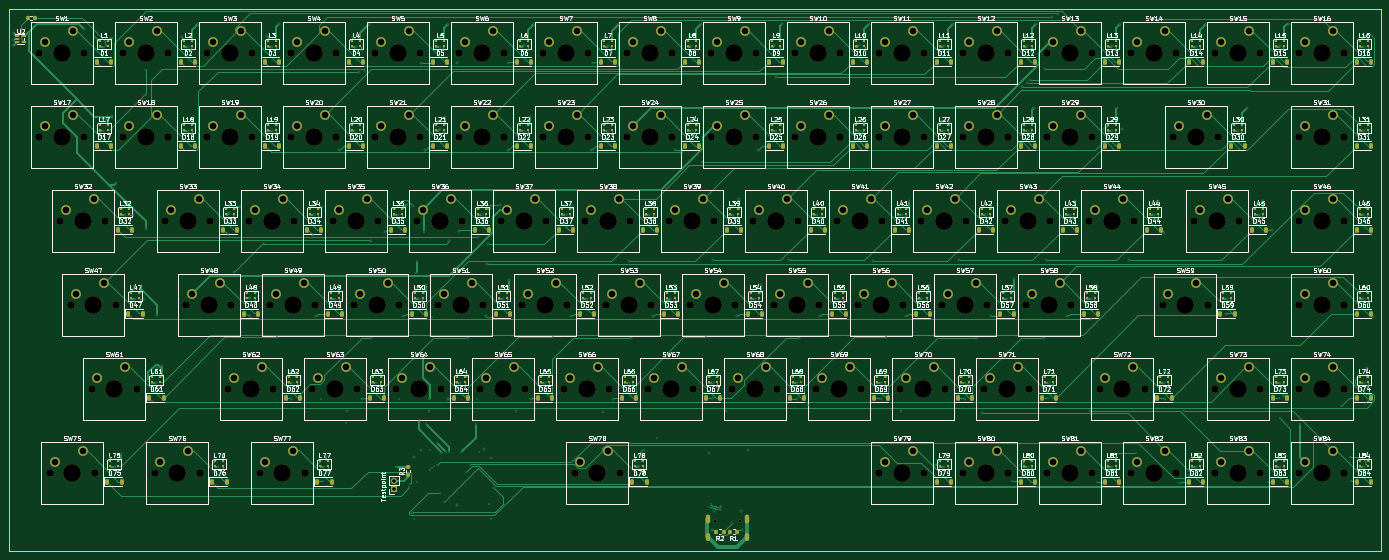
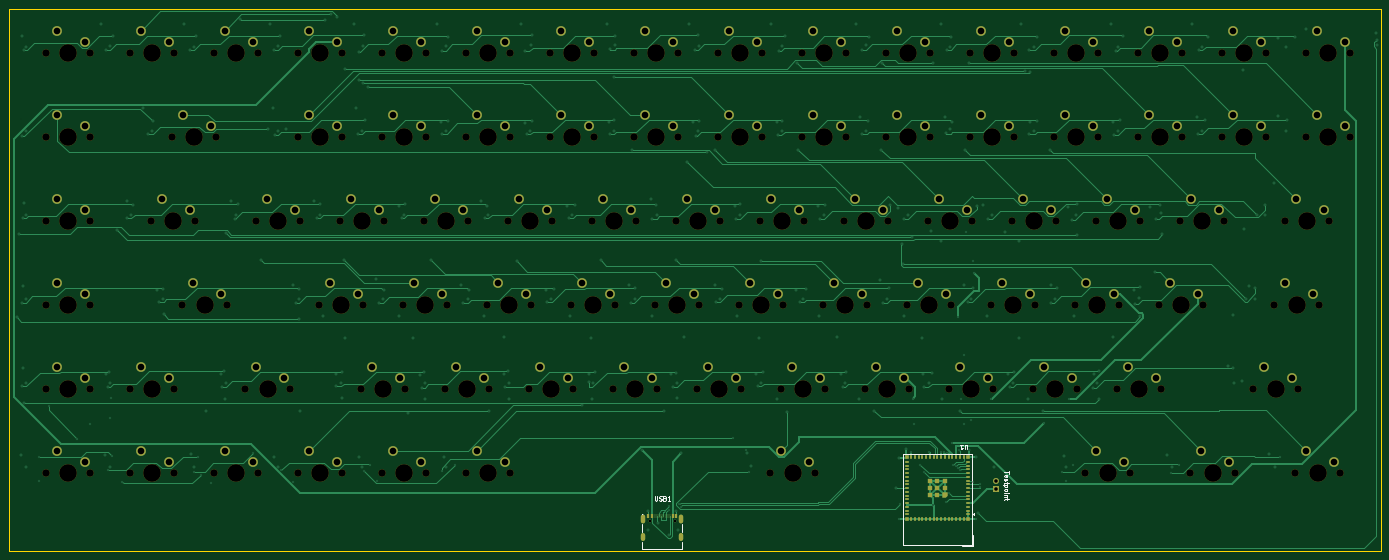
Circuit board: 14 layer files. Board 311.2 x 123.0 mm.
- bottom_copper: tex-B_Cu.gbr (70028 bytes)
- bottom_mask: tex-B_Mask.gbr (17813 bytes)
- paste: tex-B_Paste.gbr (4358 bytes)
- bottom_silk: tex-B_Silkscreen.gbr (9409 bytes)
- outline: tex-Edge_Cuts.gbr (613 bytes)
- top_copper: tex-F_Cu.gbr (114006 bytes)
- top_mask: tex-F_Mask.gbr (29485 bytes)
- paste: tex-F_Paste.gbr (15860 bytes)
- top_silk: tex-F_Silkscreen.gbr (557414 bytes)
- inner_copper: tex-In1_Cu.gbr (38665 bytes)
- inner_copper: tex-In2_Cu.gbr (1434642 bytes)
- drill: tex-NPTH.drl (4770 bytes)
- drill: tex-PTH.drl (11979 bytes)
- drill: tex-front-in1.drl (334 bytes)

=== bottom_copper: tex-B_Cu.gbr (70028 bytes, source omitted) ===
=== bottom_mask: tex-B_Mask.gbr (17813 bytes, source omitted) ===
=== paste: tex-B_Paste.gbr (4358 bytes, source withheld) ===
=== bottom_silk: tex-B_Silkscreen.gbr (9409 bytes, source omitted) ===
=== outline: tex-Edge_Cuts.gbr ===
%TF.GenerationSoftware,KiCad,Pcbnew,10.0.6*%
%TF.CreationDate,2026-10-11T00:16:29+05:30*%
%TF.ProjectId,tex,7465782e-6b69-4636-9164-5f7063625858,rev?*%
%TF.SameCoordinates,Original*%
%TF.FileFunction,Profile,NP*%
%FSLAX46Y46*%
G04 Gerber Fmt 4.6, Leading zero omitted, Abs format (unit mm)*
G04 Created by KiCad (PCBNEW 10.0.6) date 2026-10-11 00:16:29*
%MOMM*%
%LPD*%
G01*
G04 APERTURE LIST*
%TA.AperFunction,Profile*%
%ADD10C,0.050000*%
%TD*%
G04 APERTURE END LIST*
D10*
X1806100000Y-528000000D02*
X2117300000Y-528000000D01*
X2117300000Y-651000000D01*
X1806100000Y-651000000D01*
X1806100000Y-528000000D01*
M02*

=== top_copper: tex-F_Cu.gbr (114006 bytes, source omitted) ===
=== top_mask: tex-F_Mask.gbr (29485 bytes, source omitted) ===
=== paste: tex-F_Paste.gbr (15860 bytes, source omitted) ===
=== top_silk: tex-F_Silkscreen.gbr (557414 bytes, source omitted) ===
=== inner_copper: tex-In1_Cu.gbr (38665 bytes, source omitted) ===
=== inner_copper: tex-In2_Cu.gbr (1434642 bytes, source omitted) ===
=== drill: tex-NPTH.drl ===
M48
; DRILL file KiCad 10.0.6 date 2026-10-11T00:16:31
; FORMAT={-:-/ absolute / metric / decimal}
; #@! TF.CreationDate,2026-10-11T00:16:31+05:30
; #@! TF.GenerationSoftware,Kicad,Pcbnew,10.0.6
; #@! TF.FileFunction,NonPlated,1,4,NPTH
FMAT,2
METRIC
; #@! TA.AperFunction,NonPlated,NPTH,ComponentDrill
T1C1.700
; #@! TA.AperFunction,NonPlated,NPTH,ComponentDrill
T2C4.000
%
G90
G05
T1
X1813.033Y-538.05
X1813.033Y-557.1
X1815.414Y-633.3
X1817.795Y-576.15
X1820.176Y-595.2
X1823.192Y-538.05
X1823.192Y-557.1
X1824.939Y-614.25
X1825.574Y-633.3
X1827.955Y-576.15
X1830.336Y-595.2
X1832.082Y-538.05
X1832.082Y-557.1
X1835.099Y-614.25
X1839.226Y-633.3
X1841.607Y-576.15
X1842.242Y-538.05
X1842.242Y-557.1
X1846.37Y-595.2
X1849.386Y-633.3
X1851.132Y-538.05
X1851.132Y-557.1
X1851.767Y-576.15
X1855.895Y-614.25
X1856.53Y-595.2
X1860.658Y-576.15
X1861.293Y-538.05
X1861.293Y-557.1
X1863.039Y-633.3
X1865.42Y-595.2
X1866.055Y-614.25
X1870.182Y-538.05
X1870.182Y-557.1
X1870.817Y-576.15
X1873.199Y-633.3
X1874.945Y-614.25
X1875.58Y-595.2
X1879.707Y-576.15
X1880.342Y-538.05
X1880.342Y-557.1
X1884.47Y-595.2
X1885.105Y-614.25
X1889.232Y-538.05
X1889.232Y-557.1
X1889.867Y-576.15
X1893.995Y-614.25
X1894.63Y-595.2
X1898.757Y-576.15
X1899.392Y-538.05
X1899.392Y-557.1
X1903.52Y-595.2
X1904.155Y-614.25
X1908.283Y-538.05
X1908.283Y-557.1
X1908.918Y-576.15
X1913.045Y-614.25
X1913.68Y-595.2
X1917.807Y-576.15
X1918.442Y-538.05
X1918.442Y-557.1
X1922.57Y-595.2
X1923.205Y-614.25
X1927.332Y-538.05
X1927.332Y-557.1
X1927.967Y-576.15
X1932.095Y-614.25
X1932.73Y-595.2
X1934.476Y-633.3
X1936.857Y-576.15
X1937.492Y-538.05
X1937.492Y-557.1
X1941.62Y-595.2
X1942.255Y-614.25
X1944.636Y-633.3
X1946.382Y-538.05
X1946.382Y-557.1
X1947.017Y-576.15
X1951.145Y-614.25
X1951.78Y-595.2
X1955.907Y-576.15
X1956.543Y-538.05
X1956.543Y-557.1
X1960.67Y-595.2
X1961.305Y-614.25
X1965.432Y-538.05
X1965.432Y-557.1
X1966.067Y-576.15
X1970.195Y-614.25
X1970.83Y-595.2
X1974.957Y-576.15
X1975.592Y-538.05
X1975.592Y-557.1
X1979.72Y-595.2
X1980.355Y-614.25
X1984.482Y-538.05
X1984.482Y-557.1
X1985.117Y-576.15
X1989.245Y-614.25
X1989.88Y-595.2
X1994.007Y-576.15
X1994.642Y-538.05
X1994.642Y-557.1
X1998.77Y-595.2
X1999.405Y-614.25
X2003.532Y-538.05
X2003.532Y-557.1
X2003.532Y-633.3
X2004.168Y-576.15
X2008.295Y-614.25
X2008.93Y-595.2
X2013.057Y-576.15
X2013.692Y-538.05
X2013.692Y-557.1
X2013.692Y-633.3
X2017.82Y-595.2
X2018.455Y-614.25
X2022.582Y-538.05
X2022.582Y-557.1
X2022.582Y-633.3
X2023.217Y-576.15
X2027.345Y-614.25
X2027.98Y-595.2
X2032.107Y-576.15
X2032.742Y-538.05
X2032.742Y-557.1
X2032.742Y-633.3
X2036.87Y-595.2
X2037.505Y-614.25
X2041.632Y-538.05
X2041.632Y-557.1
X2041.632Y-633.3
X2042.267Y-576.15
X2047.03Y-595.2
X2051.157Y-576.15
X2051.793Y-538.05
X2051.793Y-557.1
X2051.793Y-633.3
X2053.539Y-614.25
X2060.682Y-538.05
X2060.682Y-633.3
X2061.318Y-576.15
X2063.699Y-614.25
X2067.826Y-595.2
X2070.207Y-557.1
X2070.842Y-538.05
X2070.842Y-633.3
X2074.97Y-576.15
X2077.986Y-595.2
X2079.733Y-538.05
X2079.733Y-614.25
X2079.733Y-633.3
X2080.367Y-557.1
X2085.13Y-576.15
X2089.892Y-538.05
X2089.892Y-614.25
X2089.892Y-633.3
X2098.782Y-538.05
X2098.782Y-557.1
X2098.782Y-576.15
X2098.782Y-595.2
X2098.782Y-614.25
X2098.782Y-633.3
X2108.943Y-538.05
X2108.943Y-557.1
X2108.943Y-576.15
X2108.943Y-595.2
X2108.943Y-614.25
X2108.943Y-633.3
T2
X1818.112Y-538.05
X1818.112Y-557.1
X1820.494Y-633.3
X1822.875Y-576.15
X1825.256Y-595.2
X1830.019Y-614.25
X1837.162Y-538.05
X1837.162Y-557.1
X1844.306Y-633.3
X1846.688Y-576.15
X1851.45Y-595.2
X1856.212Y-538.05
X1856.212Y-557.1
X1860.975Y-614.25
X1865.737Y-576.15
X1868.119Y-633.3
X1870.5Y-595.2
X1875.262Y-538.05
X1875.262Y-557.1
X1880.025Y-614.25
X1884.787Y-576.15
X1889.55Y-595.2
X1894.312Y-538.05
X1894.312Y-557.1
X1899.075Y-614.25
X1903.837Y-576.15
X1908.6Y-595.2
X1913.362Y-538.05
X1913.362Y-557.1
X1918.125Y-614.25
X1922.887Y-576.15
X1927.65Y-595.2
X1932.412Y-538.05
X1932.412Y-557.1
X1937.175Y-614.25
X1939.556Y-633.3
X1941.938Y-576.15
X1946.7Y-595.2
X1951.462Y-538.05
X1951.462Y-557.1
X1956.225Y-614.25
X1960.987Y-576.15
X1965.75Y-595.2
X1970.512Y-538.05
X1970.512Y-557.1
X1975.275Y-614.25
X1980.037Y-576.15
X1984.8Y-595.2
X1989.562Y-538.05
X1989.562Y-557.1
X1994.325Y-614.25
X1999.087Y-576.15
X2003.85Y-595.2
X2008.612Y-538.05
X2008.612Y-557.1
X2008.612Y-633.3
X2013.375Y-614.25
X2018.137Y-576.15
X2022.9Y-595.2
X2027.662Y-538.05
X2027.662Y-557.1
X2027.662Y-633.3
X2032.425Y-614.25
X2037.188Y-576.15
X2041.95Y-595.2
X2046.712Y-538.05
X2046.712Y-557.1
X2046.712Y-633.3
X2056.237Y-576.15
X2058.619Y-614.25
X2065.762Y-538.05
X2065.762Y-633.3
X2072.906Y-595.2
X2075.287Y-557.1
X2080.05Y-576.15
X2084.812Y-538.05
X2084.812Y-614.25
X2084.812Y-633.3
X2103.862Y-538.05
X2103.862Y-557.1
X2103.862Y-576.15
X2103.862Y-595.2
X2103.862Y-614.25
X2103.862Y-633.3
M30

=== drill: tex-PTH.drl (11979 bytes, source omitted) ===
=== drill: tex-front-in1.drl ===
M48
; DRILL file KiCad 10.0.6 date 2026-10-11T00:16:31
; FORMAT={-:-/ absolute / metric / decimal}
; #@! TF.CreationDate,2026-10-11T00:16:31+05:30
; #@! TF.GenerationSoftware,Kicad,Pcbnew,10.0.6
; #@! TF.FileFunction,Plated,1,2,Blind
FMAT,2
METRIC
; #@! TA.AperFunction,Plated,Buried,ViaDrill
T1C0.100
%
G90
G05
T1
X2114.6Y-552.9
M30
